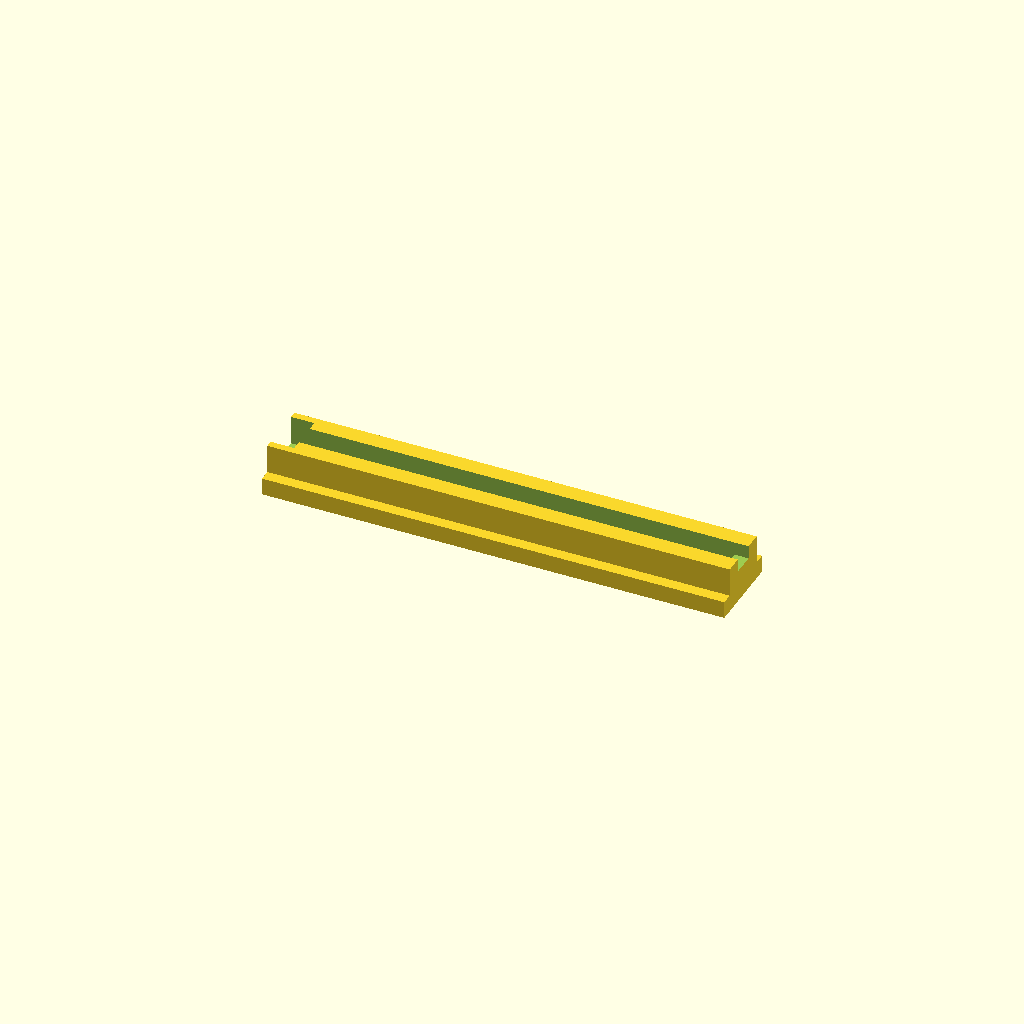
Cell 1: rendered with the file's own defaults.
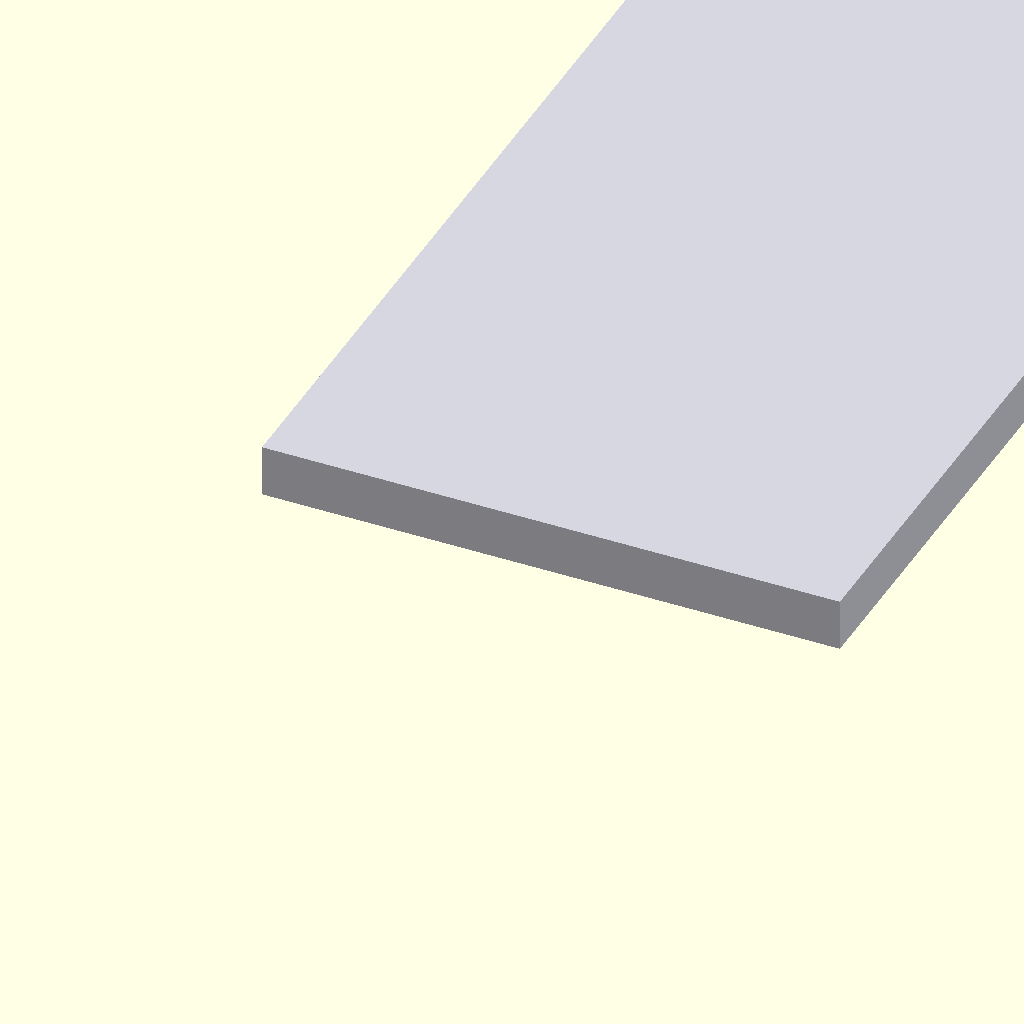
Cell 2: show_preview = true (everything else at default).
All cells are drawn from one camera (rotation 55°, 0°, 25°, orthographic, colour scheme Cornfield), so only the parameter changes between them.
The OpenSCAD source (drawer_side_slide.scad):
shelf_length = 1200;
shelf_depth = 200;
shelf_thickness = 18;

box_width = 220;
box_depth = 150;
box_height = 70;

slide_length = 160;
union_overlap = 0.4;

table_rail_width = 28;
table_mount_thickness = 6;
table_slot_outer_width = 20;
table_slot_depth = 10;
table_slot_head_width = 15;
table_slot_opening_width = 8;
rear_stop_thickness = 5;
front_entry_length = 8;

runner_mount_thickness = 6;
runner_mount_height = 36;
runner_head_width = 14.4;
runner_head_height = 5.5;
runner_neck_width = 7.4;
runner_neck_height = 4.5;
runner_clearance = 0.55;
front_detent_length = 10;
front_detent_height = 1.8;
front_detent_offset = 12;

add_mount_holes = true;
table_mount_hole_diameter = 4.5;
table_mount_head_diameter = 8.5;
table_mount_head_depth = 2.8;
box_mount_hole_diameter = 4.0;

render_part = "table";  // "table", "box", "assembly"
show_preview = false;
show_box = true;

$fn = 48;

table_slot_y = (table_rail_width - table_slot_outer_width) / 2;
table_slot_head_y = (table_rail_width - table_slot_head_width) / 2;
table_slot_open_y = (table_rail_width - table_slot_opening_width) / 2;
runner_head_y = (runner_mount_thickness - runner_head_width) / 2;
runner_neck_y = (runner_mount_thickness - runner_neck_width) / 2;

table_mount_hole_positions = [18, slide_length / 2, slide_length - 18];
box_mount_hole_positions = [18, slide_length / 2, slide_length - 18];

box_y = (shelf_length - box_width) / 2;
box_x = shelf_depth - box_depth;
left_runner_y = box_y - runner_mount_thickness;
right_runner_y = box_y + box_width;
left_table_y = left_runner_y - ((table_rail_width - runner_mount_thickness) / 2);
right_table_y = right_runner_y - ((table_rail_width - runner_mount_thickness) / 2);

echo("Table rail print size (mm):", [slide_length, table_rail_width, table_mount_thickness + table_slot_depth]);
echo("Box runner print size (mm):", [slide_length, runner_mount_height, runner_head_width]);
echo("Runner clearance (mm):", runner_clearance);
echo("Mount hole positions (mm):", table_mount_hole_positions);

module table_mount_holes() {
    for (x_pos = table_mount_hole_positions) {
        translate([x_pos, table_rail_width / 2, -0.1])
            cylinder(h = table_mount_thickness + 0.2, d = table_mount_hole_diameter);

        translate([x_pos, table_rail_width / 2, table_mount_thickness - table_mount_head_depth])
            cylinder(h = table_mount_head_depth + 0.2, d1 = table_mount_head_diameter, d2 = table_mount_hole_diameter + 0.6);
    }
}

module table_rail_installed() {
    difference() {
        union() {
            cube([slide_length, table_rail_width, table_mount_thickness]);

            translate([0, table_slot_y, table_mount_thickness - union_overlap])
                cube([slide_length, table_slot_outer_width, table_slot_depth + union_overlap]);

            translate([slide_length - rear_stop_thickness, table_slot_y, table_mount_thickness + table_slot_depth - 2 - union_overlap])
                cube([rear_stop_thickness, table_slot_outer_width, 2 + union_overlap]);

            translate([
                front_detent_offset,
                table_slot_head_y,
                table_mount_thickness + table_slot_depth - runner_neck_height - front_detent_height
            ])
                cube([front_detent_length, table_slot_head_width, front_detent_height]);
        }

        translate([-0.1, table_slot_head_y, table_mount_thickness])
            cube([
                slide_length - rear_stop_thickness + 0.2,
                table_slot_head_width,
                table_slot_depth - runner_neck_height + 0.1
            ]);

        translate([-0.1, table_slot_open_y, table_mount_thickness + table_slot_depth - runner_neck_height - 0.1])
            cube([slide_length + 0.2, table_slot_opening_width, runner_neck_height + 0.2]);

        translate([-0.1, table_slot_head_y, table_mount_thickness - 0.1])
            cube([
                front_entry_length + 0.2,
                table_slot_head_width,
                table_slot_depth + 0.2
            ]);

        if (add_mount_holes) {
            table_mount_holes();
        }
    }
}

module box_mount_holes() {
    for (x_pos = box_mount_hole_positions) {
        translate([x_pos, -0.1, runner_mount_height / 2])
            rotate([-90, 0, 0])
                cylinder(h = runner_mount_thickness + 0.2, d = box_mount_hole_diameter);
    }
}

module box_runner_installed() {
    difference() {
        union() {
            translate([0, 0, table_mount_thickness + table_slot_depth - union_overlap])
                cube([slide_length, runner_mount_thickness, runner_mount_height + union_overlap]);

            translate([0, runner_head_y, table_mount_thickness + table_slot_depth - runner_neck_height - runner_head_height + runner_clearance])
                cube([slide_length, runner_head_width, runner_head_height]);

            translate([0, runner_neck_y, table_mount_thickness + table_slot_depth - runner_neck_height - union_overlap + runner_clearance])
                cube([slide_length, runner_neck_width, runner_neck_height + union_overlap]);
        }

        if (add_mount_holes) {
            box_mount_holes();
        }
    }
}

module table_rail_print() {
    table_rail_installed();
}

module box_runner_print() {
    rotate([0, -90, 0])
        translate([0, 0, -slide_length])
            box_runner_installed();
}

module box_preview() {
    color([0.72, 0.58, 0.42])
        translate([box_x, box_y, table_mount_thickness + table_slot_depth + runner_mount_height])
            cube([box_depth, box_width, box_height]);
}

module assembly_preview() {
    color([0.84, 0.84, 0.88])
        cube([shelf_depth, shelf_length, shelf_thickness]);

    color([0.2, 0.25, 0.3]) {
        translate([0, left_table_y, shelf_thickness])
            table_rail_installed();

        translate([0, right_table_y, shelf_thickness])
            table_rail_installed();
    }

    color([0.28, 0.33, 0.38]) {
        translate([0, left_runner_y, shelf_thickness])
            box_runner_installed();

        translate([0, right_runner_y, shelf_thickness])
            box_runner_installed();
    }

    if (show_box) {
        box_preview();
    }
}

if (show_preview || render_part == "assembly") {
    assembly_preview();
} else if (render_part == "box") {
    box_runner_print();
} else {
    table_rail_print();
}
Parameter table extracted from the source (name, type, default, range or options):
shelf_length: number, default 1200
shelf_depth: number, default 200
shelf_thickness: number, default 18
box_width: number, default 220
box_depth: number, default 150
box_height: number, default 70
slide_length: number, default 160
union_overlap: number, default 0.4
table_rail_width: number, default 28
table_mount_thickness: number, default 6
table_slot_outer_width: number, default 20
table_slot_depth: number, default 10
table_slot_head_width: number, default 15
table_slot_opening_width: number, default 8
rear_stop_thickness: number, default 5
front_entry_length: number, default 8
runner_mount_thickness: number, default 6
runner_mount_height: number, default 36
runner_head_width: number, default 14.4
runner_head_height: number, default 5.5
runner_neck_width: number, default 7.4
runner_neck_height: number, default 4.5
runner_clearance: number, default 0.55
front_detent_length: number, default 10
front_detent_height: number, default 1.8
front_detent_offset: number, default 12
add_mount_holes: bool, default true
table_mount_hole_diameter: number, default 4.5
table_mount_head_diameter: number, default 8.5
table_mount_head_depth: number, default 2.8
box_mount_hole_diameter: number, default 4
render_part: string, default "table"
show_preview: bool, default false
show_box: bool, default true
